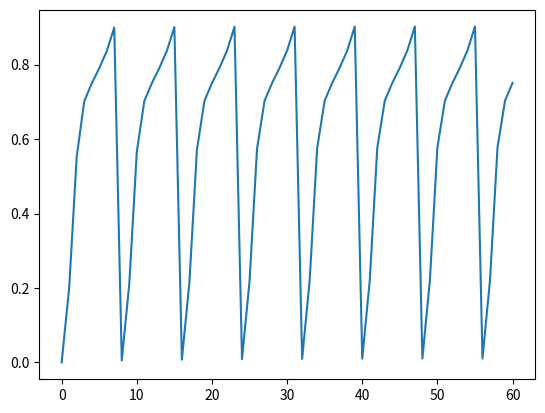
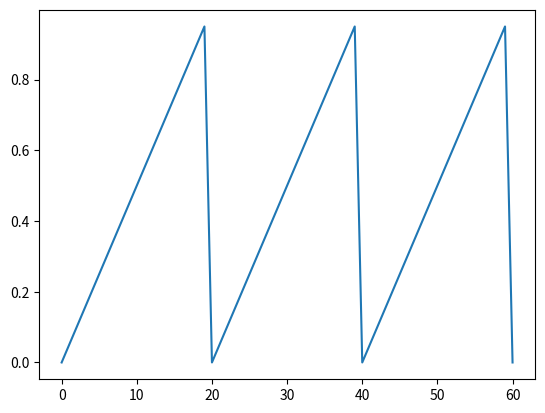
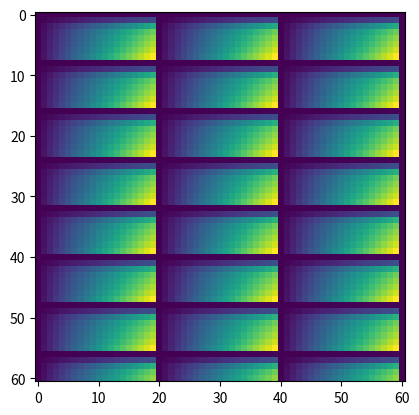

Source code (Python) for these figures, in order:
import numpy as np
import matplotlib.pyplot as plt

def scm(theta, alpha=1.0, k=1.0, omega=0.16): 
    return (alpha * theta + omega + (k/(2 * np.pi)) * np.sin(2 * np.pi * theta)) % 1.0

points = [0.0]
points2 = [0.0]
val = 0.0
val2 = 0.0
for i in range(60):
    val = scm(val, alpha=1.0, k=1.0, omega=0.2)
    val2 = scm(val2, alpha=1.0, k=0.0, omega=0.05)
    points.append(val)
    points2.append(val2)

plt.plot(points)
plt.figure()
plt.plot(points2)
plt.figure()
plt.imshow(np.outer(points, points2))
plt.show()